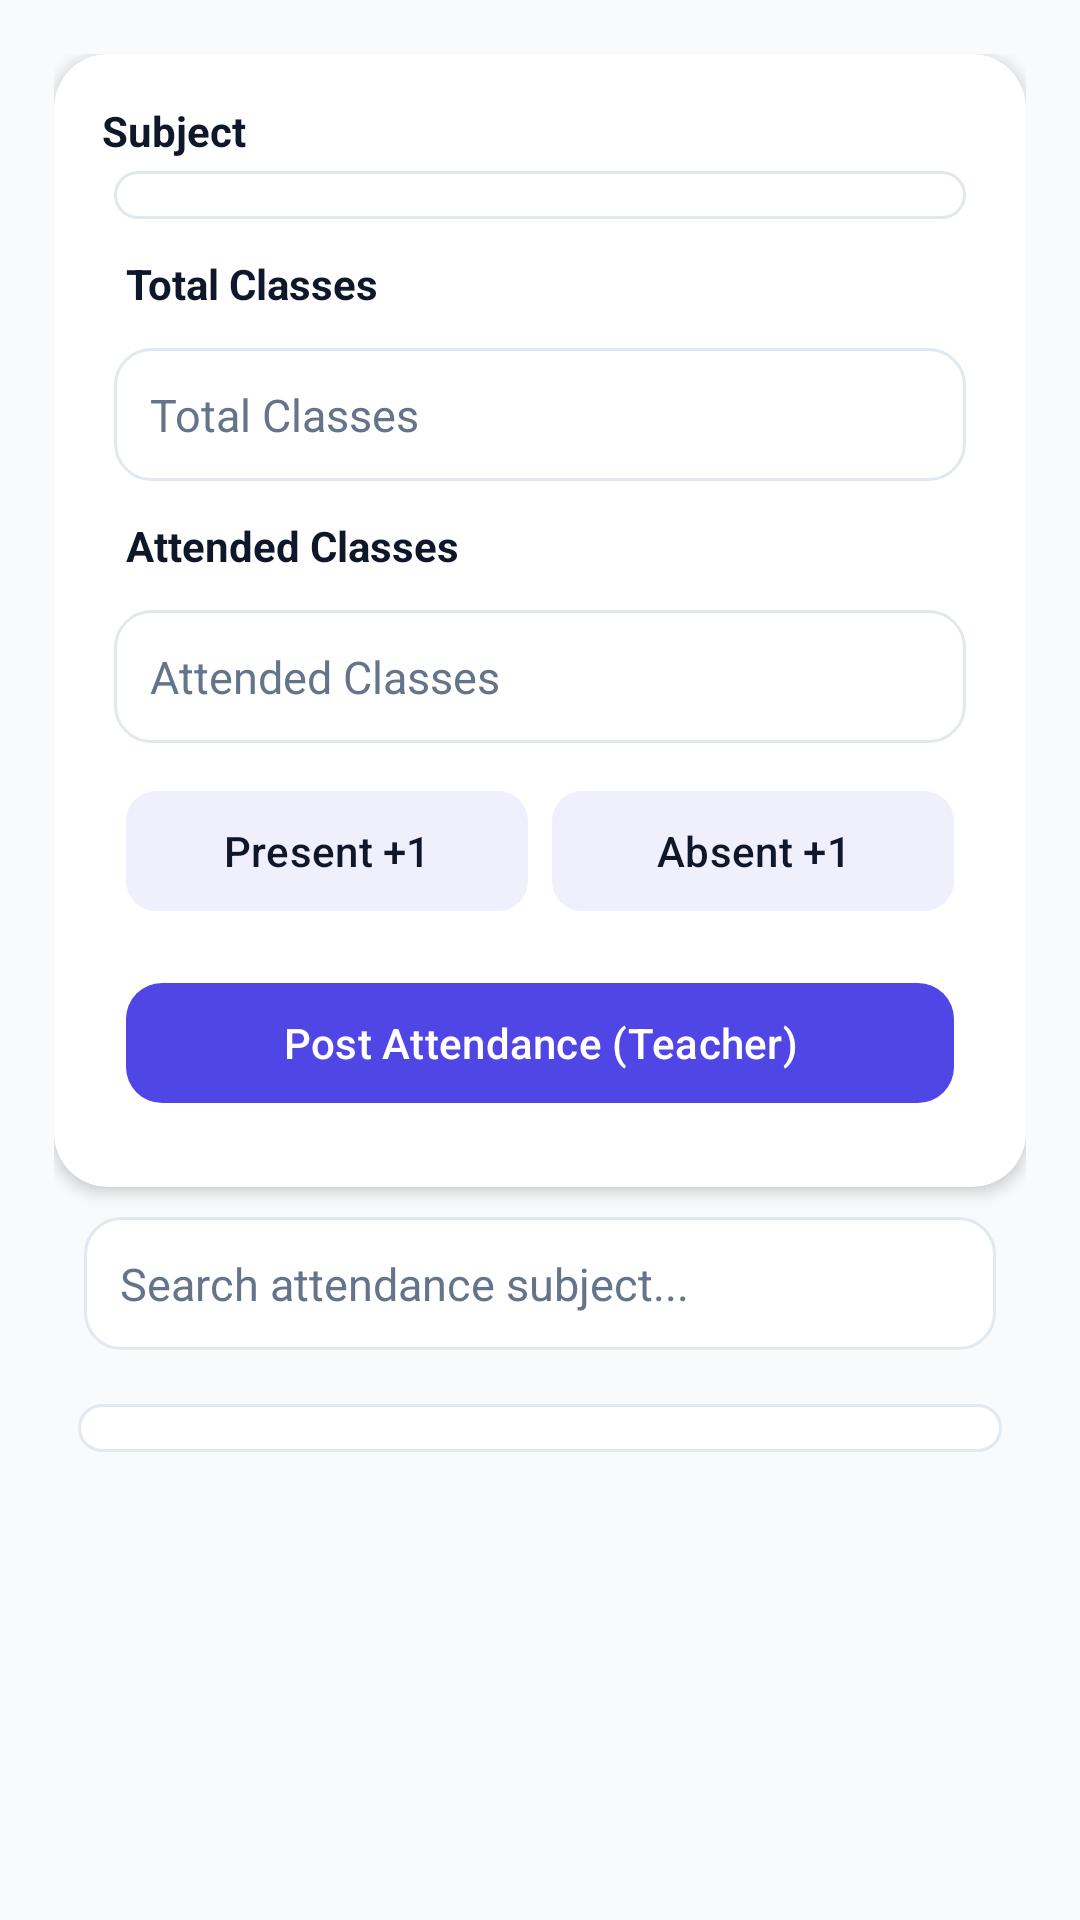

Layout XML and referenced resources for this Android screen:
<!-- AndroidManifest.xml: application theme Theme.AcadMate -->
<!-- res/layout/activity_attendance.xml -->
<?xml version="1.0" encoding="utf-8"?>
<LinearLayout xmlns:android="http://schemas.android.com/apk/res/android"
    xmlns:app="http://schemas.android.com/apk/res-auto"
    android:layout_width="match_parent"
    android:layout_height="match_parent"
    android:background="@color/bg_main"
    android:fitsSystemWindows="true"
    android:orientation="vertical"
    android:padding="18dp">

    <androidx.cardview.widget.CardView
        android:id="@+id/cardAttendanceEntry"
        android:layout_width="match_parent"
        android:layout_height="wrap_content"
        app:cardBackgroundColor="@color/bg_surface"
        app:cardCornerRadius="18dp"
        app:cardElevation="3dp">

        <LinearLayout
            android:layout_width="match_parent"
            android:layout_height="wrap_content"
            android:orientation="vertical"
            android:padding="16dp">

            <TextView
                android:layout_width="match_parent"
                android:layout_height="wrap_content"
                android:text="Subject"
                android:textColor="@color/text_primary"
                android:textStyle="bold" />

            <Spinner
                android:id="@+id/spinnerAttendanceSubject"
                android:layout_width="match_parent"
                android:layout_height="wrap_content"
                android:layout_margin="4dp"
                android:background="@drawable/bg_spinner_surface" />

            <TextView
                android:layout_width="match_parent"
                android:layout_height="wrap_content"
                android:layout_margin="8dp"
                android:text="Total Classes"
                android:textColor="@color/text_primary"
                android:textStyle="bold" />

            <EditText
                android:id="@+id/etTotalClasses"
                android:layout_width="match_parent"
                android:layout_height="wrap_content"
                android:layout_margin="4dp"
                style="@style/Widget.AcadMate.Input"
                android:hint="Total Classes"
                android:inputType="number" />

            <TextView
                android:layout_width="match_parent"
                android:layout_height="wrap_content"
                android:layout_margin="8dp"
                android:text="Attended Classes"
                android:textColor="@color/text_primary"
                android:textStyle="bold" />

            <EditText
                android:id="@+id/etAttendedClasses"
                android:layout_width="match_parent"
                android:layout_height="wrap_content"
                android:layout_margin="4dp"
                style="@style/Widget.AcadMate.Input"
                android:hint="Attended Classes"
                android:inputType="number" />

            <LinearLayout
                android:layout_width="match_parent"
                android:layout_height="wrap_content"
                android:layout_margin="8dp"
                android:orientation="horizontal">

                <com.google.android.material.button.MaterialButton
                    android:id="@+id/btnMarkPresent"
                    android:layout_width="0dp"
                    android:layout_height="wrap_content"
                    android:layout_weight="1"
                    android:text="Present +1"
                    android:textAllCaps="false"
                    app:backgroundTint="@color/bg_surface"
                    app:cornerRadius="10dp"
                    android:textColor="@color/text_primary" />

                <com.google.android.material.button.MaterialButton
                    android:id="@+id/btnMarkAbsent"
                    android:layout_width="0dp"
                    android:layout_height="wrap_content"
                    android:layout_marginStart="8dp"
                    android:layout_weight="1"
                    android:text="Absent +1"
                    android:textAllCaps="false"
                    app:backgroundTint="@color/bg_surface"
                    app:cornerRadius="10dp"
                    android:textColor="@color/text_primary" />
            </LinearLayout>

            <com.google.android.material.button.MaterialButton
                android:id="@+id/btnSaveAttendance"
                android:layout_width="match_parent"
                android:layout_height="wrap_content"
                android:layout_margin="8dp"
                android:text="Post Attendance (Teacher)"
                android:textAllCaps="false"
                app:backgroundTint="@color/brand_primary"
                app:cornerRadius="12dp"
                app:rippleColor="@color/brand_primary_dark" />

            <com.google.android.material.button.MaterialButton
                android:id="@+id/btnLockTeacherMode"
                android:layout_width="match_parent"
                android:layout_height="wrap_content"
                android:layout_margin="6dp"
                android:text="Lock Teacher Mode"
                android:textAllCaps="false"
                android:visibility="gone"
                app:backgroundTint="@color/border_soft"
                app:cornerRadius="12dp"
                app:rippleColor="@color/brand_primary_dark"
                android:textColor="@color/text_primary" />
        </LinearLayout>
    </androidx.cardview.widget.CardView>

    <EditText
        android:id="@+id/etSearchAttendance"
        android:layout_width="match_parent"
        android:layout_height="wrap_content"
        android:layout_margin="10dp"
        style="@style/Widget.AcadMate.Input"
        android:hint="Search attendance subject..." />

    <Spinner
        android:id="@+id/spinnerAttendanceFilter"
        android:layout_width="match_parent"
        android:layout_height="wrap_content"
        android:layout_margin="8dp"
        android:background="@drawable/bg_spinner_surface" />

    <ListView
        android:id="@+id/listAttendance"
        android:layout_width="match_parent"
        android:layout_height="0dp"
        android:layout_margin="12dp"
        android:layout_weight="1"
        android:layoutAnimation="@anim/layout_staggered_in"
        android:divider="@android:color/transparent"
        android:dividerHeight="0dp"
        android:clipToPadding="false"
        android:paddingBottom="8dp" />

</LinearLayout>
<!-- resources referenced by this layout -->
<resources>
  <color name="bg_main">#F8FAFC</color>
  <color name="bg_surface">#FFFFFF</color>
  <color name="border_soft">#E2E8F0</color>
  <color name="brand_primary">#4F46E5</color>
  <color name="brand_primary_dark">#4338CA</color>
  <color name="text_primary">#0F172A</color>
  <!-- drawable bg_spinner_surface (drawable) -->
  <?xml version="1.0" encoding="utf-8"?>
  <shape xmlns:android="http://schemas.android.com/apk/res/android" android:shape="rectangle">
      <solid android:color="@color/bg_surface" />
      <stroke
          android:width="1dp"
          android:color="@color/border_soft" />
      <corners android:radius="12dp" />
      <padding
          android:left="10dp"
          android:top="8dp"
          android:right="10dp"
          android:bottom="8dp" />
  </shape>
  <style name="Widget.AcadMate.Input" parent="">
          <item name="android:background">@drawable/bg_field_surface</item>
          <item name="android:textColor">@color/text_primary</item>
          <item name="android:textColorHint">@color/text_secondary</item>
          <item name="android:textSize">15sp</item>
          <item name="android:padding">12dp</item>
      </style>
  <style name="Theme.AcadMate" parent="Base.Theme.AcadMate" />
  <!-- drawable bg_field_surface (drawable) -->
  <?xml version="1.0" encoding="utf-8"?>
  <shape xmlns:android="http://schemas.android.com/apk/res/android" android:shape="rectangle">
      <solid android:color="@color/bg_surface" />
      <stroke
          android:width="1dp"
          android:color="@color/border_soft" />
      <corners android:radius="12dp" />
      <padding
          android:left="12dp"
          android:top="10dp"
          android:right="12dp"
          android:bottom="10dp" />
  </shape>
  <color name="text_secondary">#64748B</color>
  <style name="Base.Theme.AcadMate" parent="Theme.Material3.DayNight">
          <item name="colorPrimary">@color/brand_primary</item>
          <item name="colorOnPrimary">@color/white</item>
          <item name="colorPrimaryContainer">@color/brand_primary_dark</item>
          <item name="colorOnPrimaryContainer">@color/white</item>
          <item name="windowActionBarOverlay">false</item>
          <item name="android:colorBackground">@color/bg_main</item>
          <item name="colorSurface">@color/bg_surface</item>
          <item name="android:statusBarColor">@color/brand_primary_dark</item>
          <item name="android:navigationBarColor">@color/bg_surface</item>
          <item name="android:windowLightStatusBar">false</item>
          <item name="android:windowBackground">@color/bg_main</item>
      </style>
  <color name="white">#FFFFFFFF</color>
</resources>
